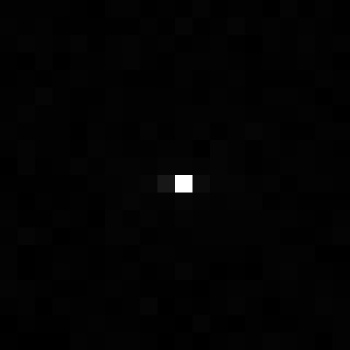

Data behind this chart, as committed beside it:
, xmin, ymin, lat, lon, area, perimeter, max_nanowatts, min_nanowatts, moonlight_illumination, clear_sky_confidence, mean_nanowatts
0, 988, 3658, -6.207, -6.207, 1.0, 0.0, 41.31, 0.0, 11.85, 0.0, 0.4656
